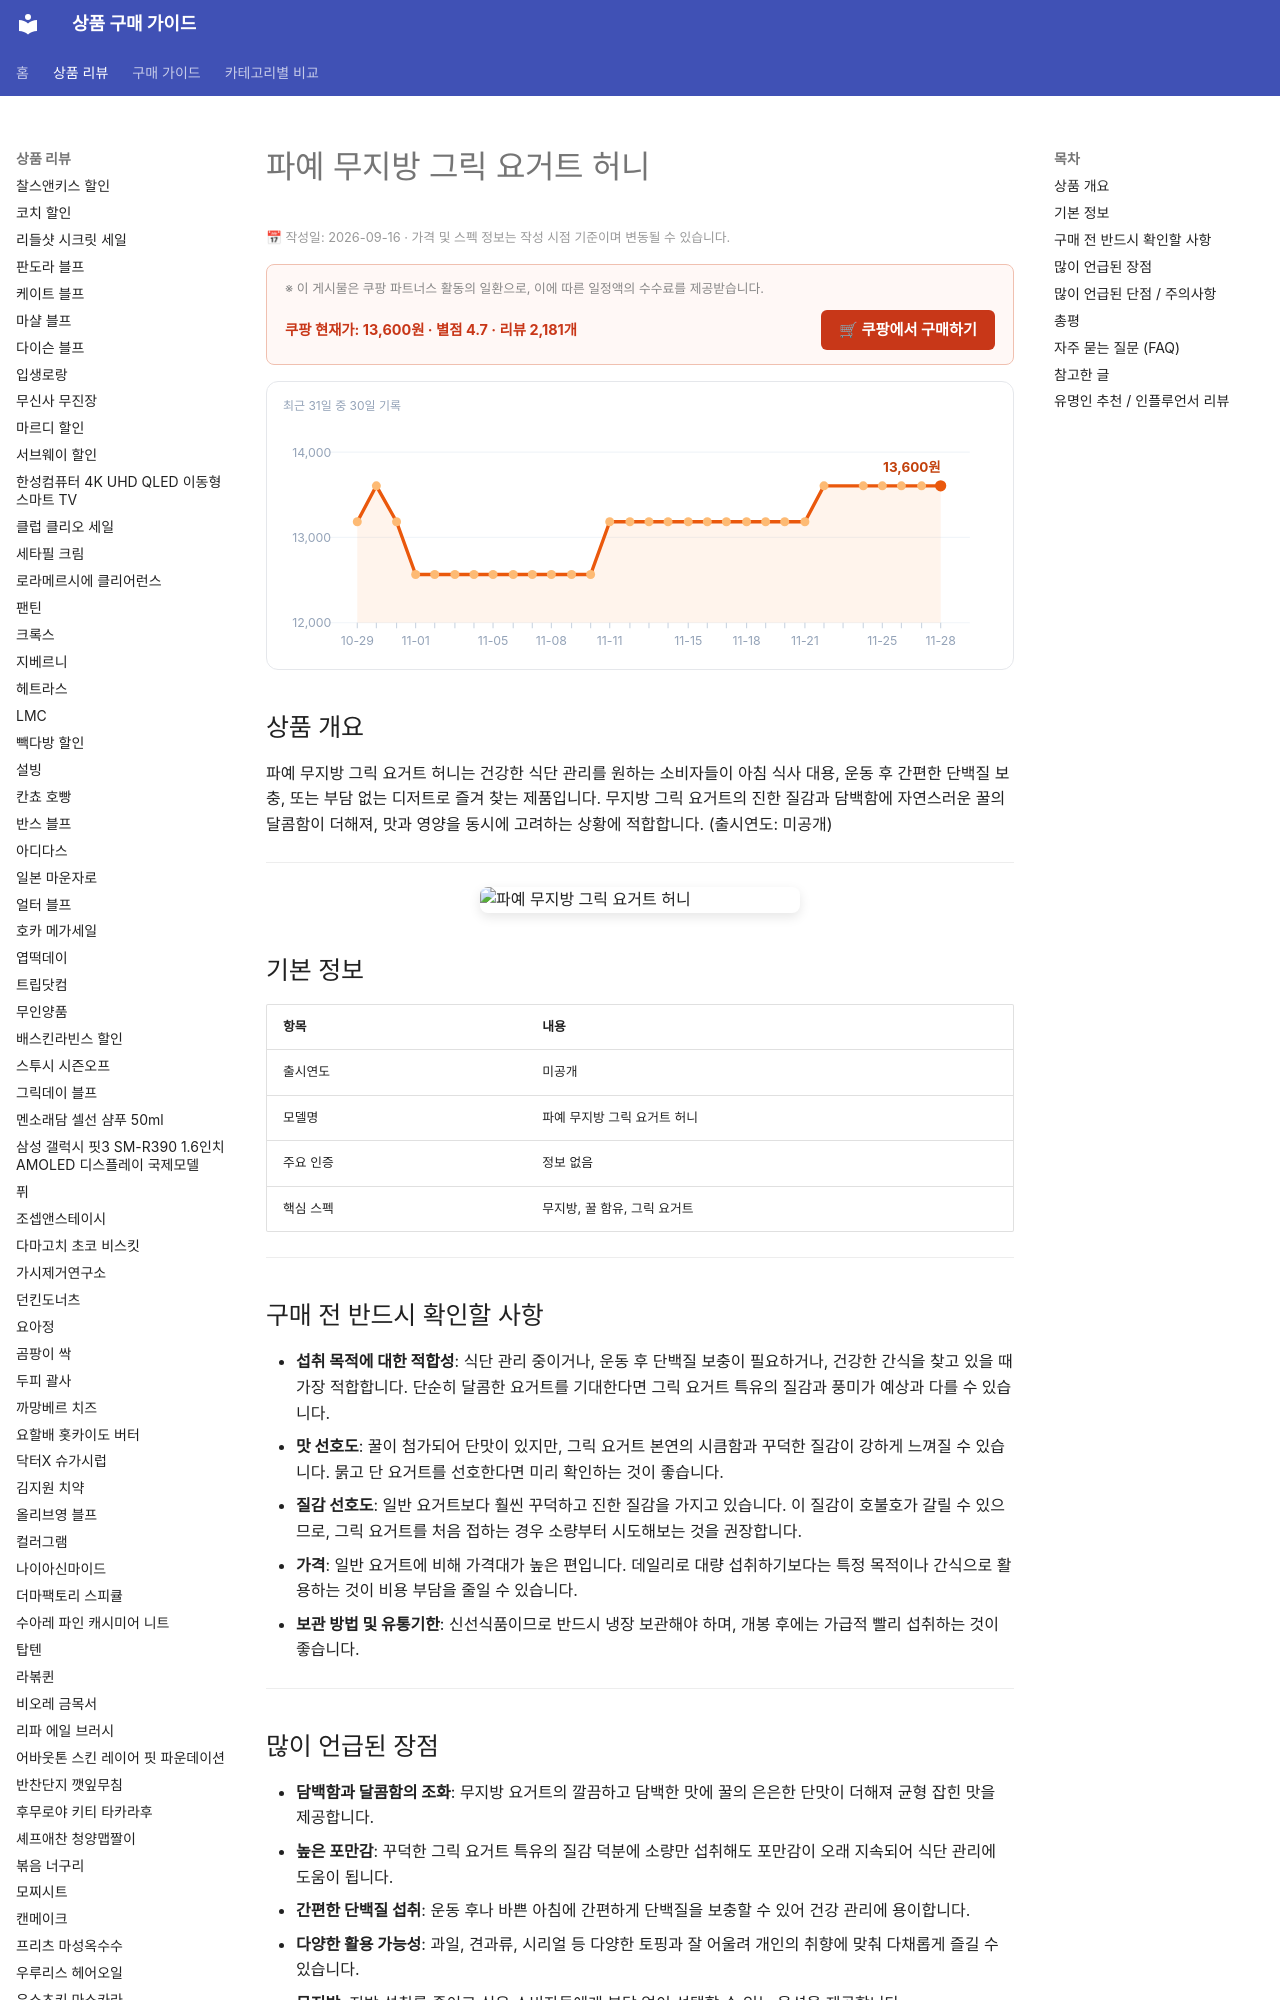

repository: buysense/product-research-wiki · page: products/fage-total-0-greek-yogurt-honey/index.html · generator: mkdocs

---
image: https://thumbnail.coupangcdn.com/thumbnails/remote/640x640ex/image/retail/images/492d6b14-f46a-474f-8e6c-5008b16aff584280222145011164787.png
title: 파예 무지방 그릭 요거트 허니 구매 가이드
date: 2026-09-16
description: 파예 무지방 그릭 요거트 허니는 건강한 식단 관리나 간편한 아침 식사를 위해 즐겨 찾는 제품으로, 무지방과 달콤한 꿀의 조화가 특징입니다.
contentUpdated: 2026-09-16
---
<!-- bs:jsonld -->
<script type="application/ld+json">
{
  "@context": "https://schema.org",
  "@type": "Product",
  "name": "파예 무지방 그릭 요거트 허니",
  "image": [
    "https://thumbnail.coupangcdn.com/thumbnails/remote/640x640ex/image/retail/images/492d6b14-f46a-474f-8e6c-5008b16aff584280222145011164787.png",
    "https://thumbnail.coupangcdn.com/thumbnails/remote/640x640ex/image/retail/images/2022/03/16/16/8/64e0483d-0caa-4fcc-9644-e4bee75d957d.jpg"
  ],
  "offers": {
    "@type": "Offer",
    "priceCurrency": "KRW",
    "price": "13600",
    "url": "https://link.coupang.com/a/g5TcOVeDpA",
    "availability": "https://schema.org/InStock",
    "priceValidUntil": "2026-12-05"
  },
  "aggregateRating": {
    "@type": "AggregateRating",
    "ratingValue": 4.7,
    "reviewCount": 2181,
    "bestRating": 5,
    "wo
